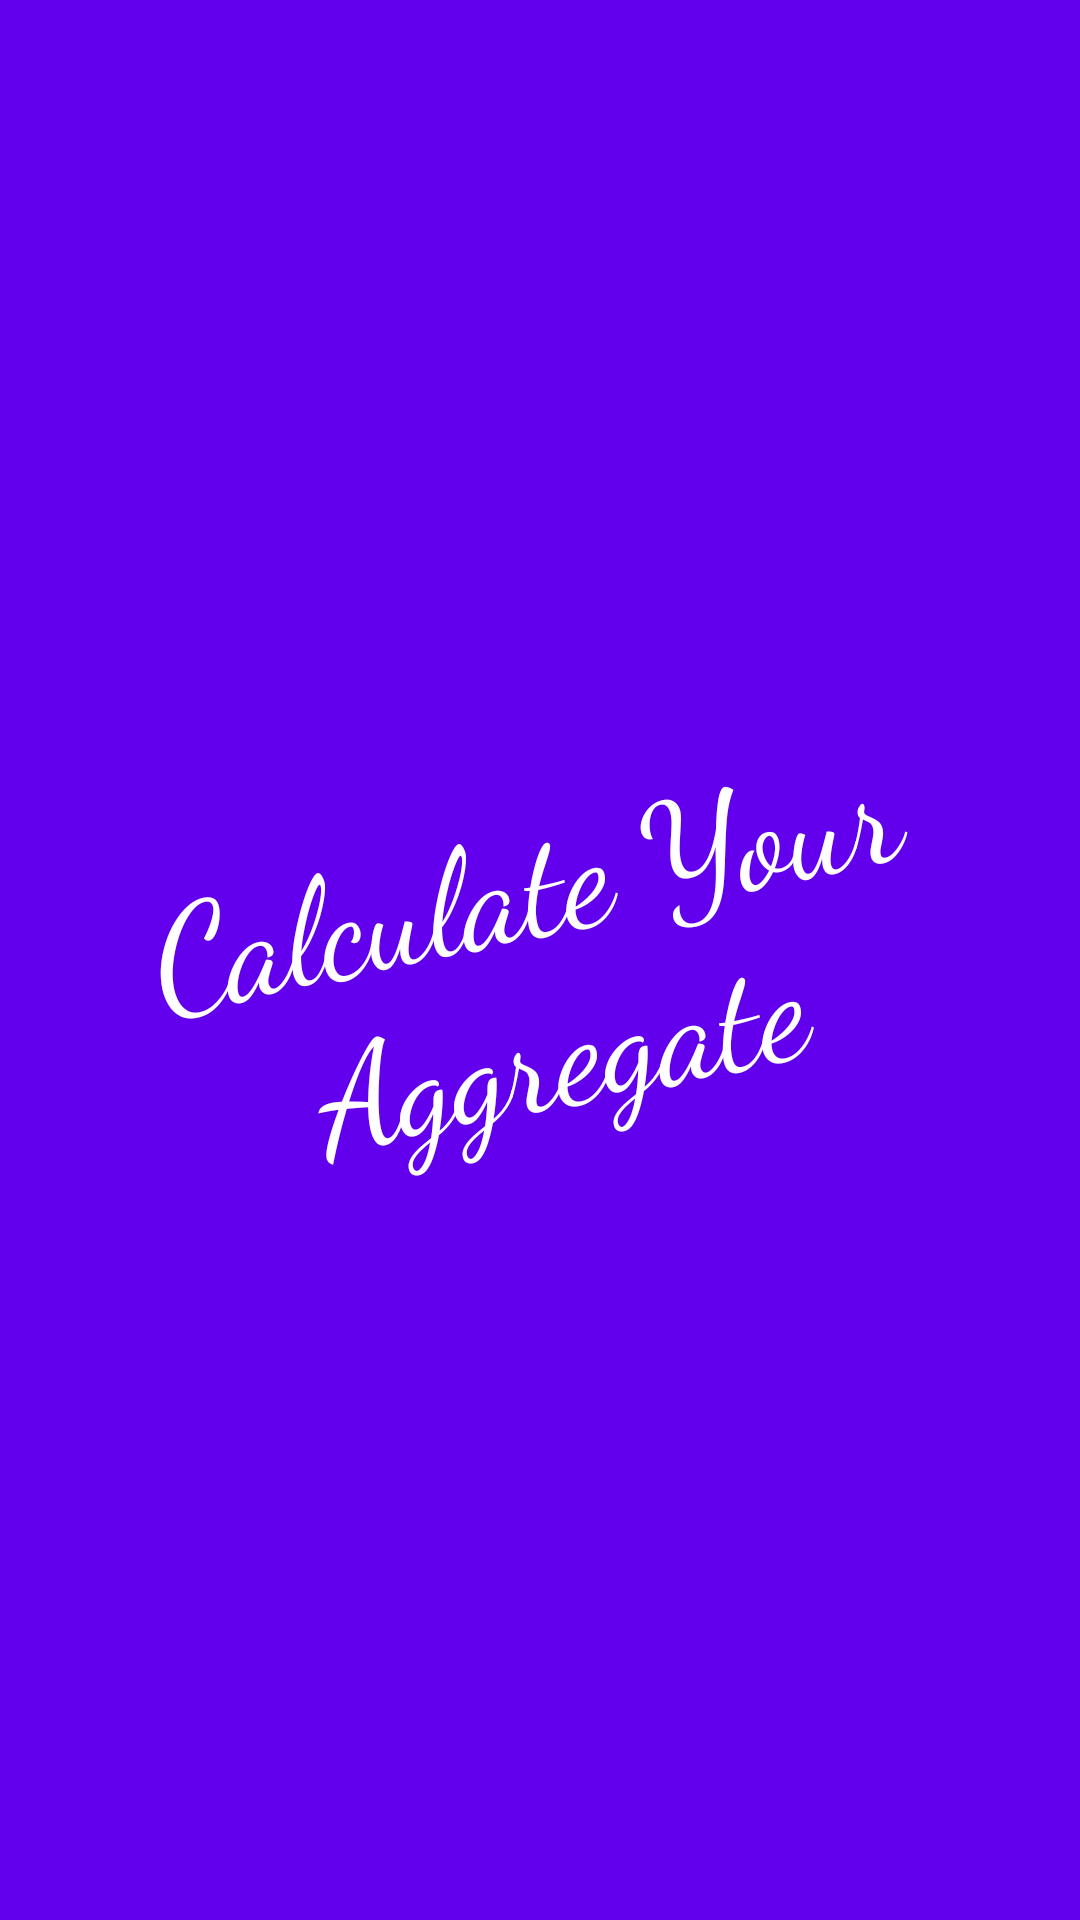

The Android layout XML behind this screen, and the referenced resources:
<!-- AndroidManifest.xml: application theme Theme.MedicalAggregateCalculator -->
<!-- res/layout/activity_main.xml -->
<?xml version="1.0" encoding="utf-8"?>
<androidx.constraintlayout.widget.ConstraintLayout xmlns:android="http://schemas.android.com/apk/res/android"
    xmlns:app="http://schemas.android.com/apk/res-auto"
    xmlns:tools="http://schemas.android.com/tools"
    android:layout_width="match_parent"
    android:layout_height="match_parent"
    android:background="@color/purple_500"
    tools:context=".SplashScreen">

    <TextView
        android:layout_width="wrap_content"
        android:layout_height="wrap_content"
        android:fontFamily="cursive"
        android:gravity="center"
        android:rotation="-12"
        android:text="Calculate Your Aggregate"
        android:textColor="#FFFFFF"
        android:textSize="48sp"
        app:layout_constraintBottom_toBottomOf="parent"
        app:layout_constraintHorizontal_bias="0.0"
        app:layout_constraintLeft_toLeftOf="parent"
        app:layout_constraintRight_toRightOf="parent"
        app:layout_constraintTop_toTopOf="parent" />

</androidx.constraintlayout.widget.ConstraintLayout>
<!-- resources referenced by this layout -->
<resources>
  <style name="Theme.MedicalAggregateCalculator" parent="Theme.MaterialComponents.DayNight.DarkActionBar">
          
          <item name="colorPrimary">@color/purple_500</item>
          <item name="colorPrimaryVariant">@color/purple_700</item>
          <item name="colorOnPrimary">@color/white</item>
          
          <item name="colorSecondary">@color/teal_200</item>
          <item name="colorSecondaryVariant">@color/teal_700</item>
          <item name="colorOnSecondary">@color/black</item>
          
          <item name="android:statusBarColor" tools:targetApi="l">?attr/colorPrimaryVariant</item>
          
      </style>
  <!-- not gathered from this repository: default colours our renderer supplied (Android Studio template values) -->
  <color name="purple_500">#FF6200EE</color>
  <color name="purple_700">#FF3700B3</color>
  <color name="teal_200">#FF03DAC5</color>
  <color name="teal_700">#FF018786</color>
  <color name="black">#FF000000</color>
  <color name="white">#FFFFFFFF</color>
</resources>
